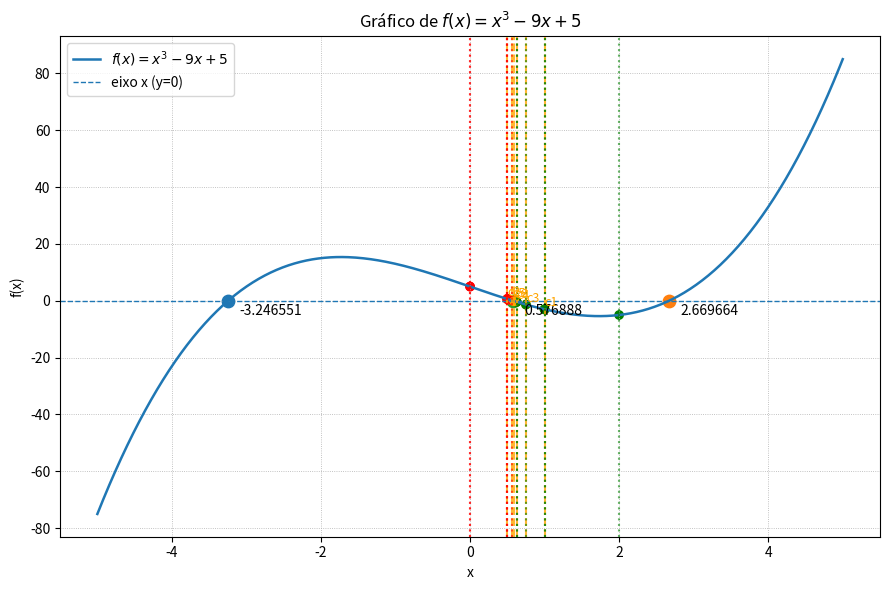
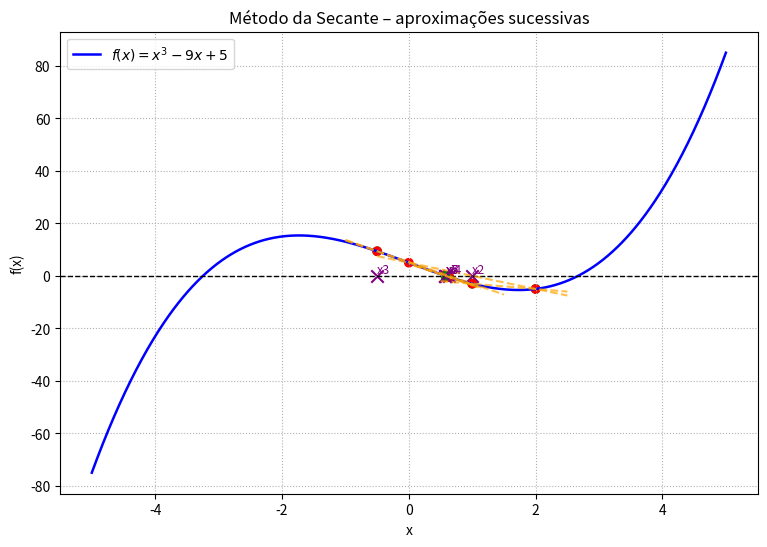
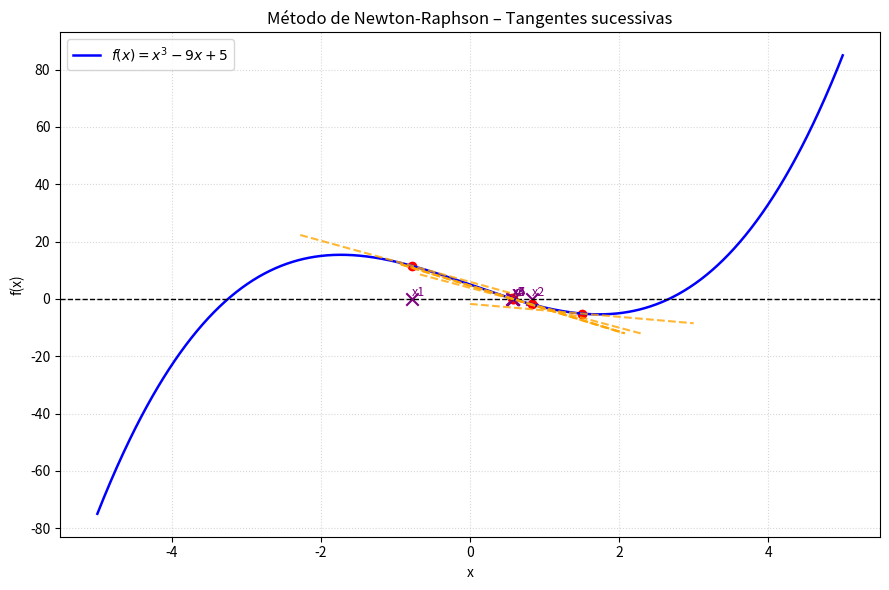

Python code for these plots, in order:
# -*- coding: utf-8 -*-
"""Untitled3.ipynb

Automatically generated by Colab.

Original file is located at
    https://colab.research.google.com/<link-removed>
"""

#bisseção
#raízes reais
#representação gráfica

import numpy as np
import matplotlib.pyplot as plt

f=lambda x: x**3-9*x+5

a, b = 0, 2
tol = 1e-6
max = 6

x=np.linspace(-5,5,500)
y=f(x)

raízes=roots = np.roots([1, 0, -9, 5])
raízes_reais = roots[np.isreal(roots)].real

plt.figure(figsize=(9,6))
plt.plot(x, y, linewidth=1.8, label=r'$f(x)=x^3-9x+5$')
plt.axhline(0, linestyle='--', linewidth=1, label='eixo x (y=0)')

for r in raízes_reais:
    plt.scatter(r, 0, s=80, marker='o')
    plt.annotate(f'{r:.6f}', xy=(r, 0), xytext=(8, -10),
                 textcoords='offset points', fontsize=10)

for i in range(max):
    c = (a + b) / 2
    plt.axvline(a, color='red', linestyle=':', alpha=0.6)
    plt.axvline(b, color='green', linestyle=':', alpha=0.6)
    plt.axvline(c, color='orange', linestyle='--', alpha=0.8)

    plt.scatter([a, b, c], [f(a), f(b), f(c)], color=['red','green','orange'])
    plt.text(c, f(c), f"c{i+1}", fontsize=9, color='orange', ha='left', va='bottom')

    if f(a)*f(c) < 0:
        b = c
    else:
        a = c

plt.title('Gráfico de $f(x)=x^3-9x+5$')
plt.xlabel('x')
plt.ylabel('f(x)')
plt.grid(True, which='both', linestyle=':', linewidth=0.6)
plt.legend()
plt.tight_layout()
plt.show()

#Vamos então representar a bisseção:

#secante
#raízes reais
#representação gráfica

import numpy as np
import matplotlib.pyplot as plt

f=lambda x: x**3 - 9*x + 5

x=np.linspace(-5, 5, 800)
y=f(x)

x0, x1=0, 2
max_iterations=6
tol=1e-6

plt.figure(figsize=(9,6))
plt.plot(x, y, 'b', linewidth=1.8, label=r'$f(x)=x^3-9x+5$')
plt.axhline(0, color='black', linestyle='--', linewidth=1)

for i in range(max_iterations):
    f0,f1=f(x0),f(x1)
    m=(f1 - f0)/(x1 - x0)

    x_new=x1 - f1/m

    xs=np.linspace(np.min([x0, x1])-0.5, np.max([x0, x1])+0.5, 50)
    ys=f1 + m * (xs - x1)
    plt.plot(xs, ys, 'orange', linestyle='--', alpha=0.7)


    plt.scatter([x0, x1], [f0, f1], color=['red','green'])
    plt.scatter(x_new, 0, color='purple', marker='x', s=80)
    plt.text(x_new, 0, f"x{i+2}", color='purple', fontsize=9, va='bottom')

    if abs(f1) < tol:
        break
    x0, x1 = x1, x_new

plt.title('Método da Secante – aproximações sucessivas')
plt.xlabel('x')
plt.ylabel('f(x)')
plt.legend()
plt.grid(True, linestyle=':')
plt.show()

#Método de Newton-Raphson
#raízes reais
#representação gráfica


import numpy as np
import matplotlib.pyplot as plt

f=lambda x: x**3 - 9*x + 5
df=lambda x: 3*x**2 - 9

x=np.linspace(-5, 5, 800)
y=f(x)

x0=1.5
max=6
tol=1e-6

plt.figure(figsize=(9,6))
plt.plot(x, y, 'b', linewidth=1.8, label=r'$f(x)=x^3-9x+5$')
plt.axhline(0, color='black', linestyle='--', linewidth=1)

for i in range(max):
    f0=f(x0)
    df0=df(x0)

    x1=x0 - f0 / df0

    xs=np.linspace(x0 - 1.5, x0 + 1.5, 50)
    ys=f0 + df0 * (xs - x0)
    plt.plot(xs, ys, 'orange', linestyle='--', alpha=0.8)

    plt.scatter(x0, f0, color='red')
    plt.scatter(x1, 0, color='purple', marker='x', s=80)
    plt.text(x1, 0, f"x{i+1}", color='purple', fontsize=9, va='bottom')

    if abs(f0) < tol:
        break
    x0 = x1

plt.title('Método de Newton-Raphson – Tangentes sucessivas')
plt.xlabel('x')
plt.ylabel('f(x)')
plt.legend()
plt.grid(True, linestyle=':', alpha=0.5)
plt.tight_layout()
plt.show()

